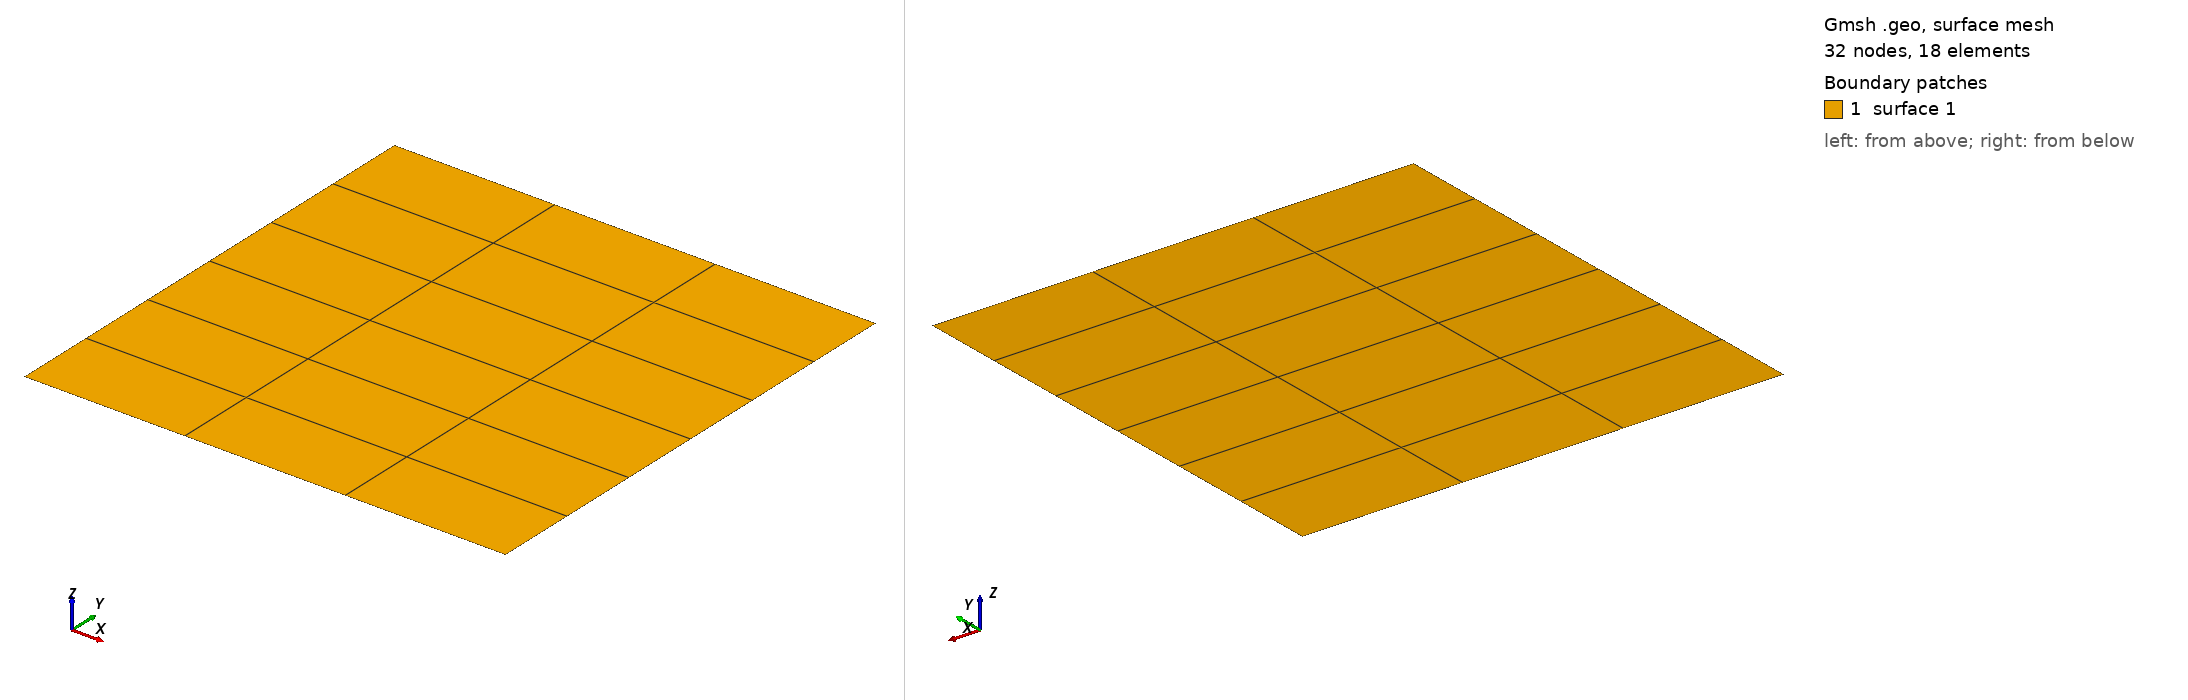

Gmsh geometry script, surface-meshed: 32 nodes, 18 surface elements. Boundary patches (legend numbers): 1 surface 1. Left view from above one corner, right view from below the opposite corner. The script declares no physical surfaces, so the legend lists its geometric surfaces. The drawing asked Gmsh for element sizes between 1% and 20% of the model's largest extent; the script's own settings can give other sizes.

=== mod2.geo (drawn) ===
//
//+
Point(1) = {0, 0, 0, 1.0};
//+
Point(2) = {1, 0, 0, 1.0};
//+
Point(3) = {1, 1, 0, 1.0};
//+
Point(4) = {0, 1, 0, 1.0};
//+
Line(1) = {1, 2};
//+
Line(2) = {2, 3};
//+
Line(3) = {4, 3};
//+
Line(4) = {1, 4};
//+
Curve Loop(1) = {1, 2, -3, -4};
//+
Plane Surface(1) = {1};
//+
Transfinite Curve {4, 2} = 7 Using Progression 1;
//+
Transfinite Curve {3, 1} = 4 Using Progression 1;
//+
Transfinite Surface {1};
//+
Recombine Surface {1};
//+
Transfinite Curve {5} = 4 Using Progression 1;
//+
Point(5) = {0.5, 1.25, 0, 1.0};
//+
Point(6) = {0.5, 1.0, 0, 1.0};
//+
Line(5) = {6, 5};
//+
Transfinite Curve {5} = 4 Using Progression 1;
